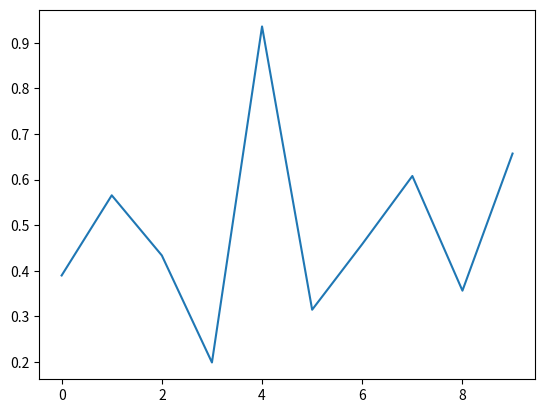

Recreate this plot in Python. (Note: this script raises an exception after producing the figure.)
'''
This does not work from with Eclipse, nor from the command line.  IPython must have the backend setup correctly to handle the UI.

[redacted]
'''
import numpy as np
import matplotlib.pyplot as plt

#plt.ion()
fig = plt.figure()
ax = fig.add_subplot(111)
ax.plot(np.random.rand(10))
plt.draw()
raw_input("Enter to quit:")

def onclick(event):
    print('button={}, x={}, y={}, xdata={}, ydata={}'.format(event.button, event.x, event.y, event.xdata, event.ydata))
    if event.button == 1:
        print("Replotting")
        plt.plot(np.random.rand(10))
    else:
        print("Clearing")
        fig = plt.gcf()

        fig.canvas.mpl_disconnect(cid)
        plt.clf()
               
    

cid = fig.canvas.mpl_connect('button_press_event', onclick)

#fig.canvas.mpl_disconnect(cid)
